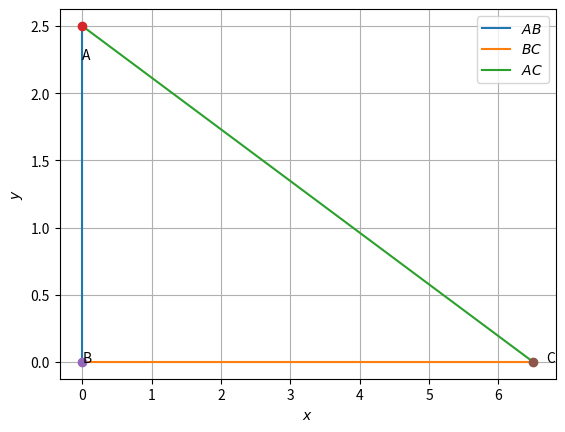

The matplotlib source for this figure:
# -*- coding: utf-8 -*-
"""Assignment-1.ipynb

Automatically generated by Colaboratory.

Original file is located at
    https://colab.research.google.com/<link-removed>
"""

# -*- coding: utf-8 -*-
"""Assignment-1.ipynb
Automatically generated by Colaboratory.
Original file is located at
    https://colab.research.google.com/<link-removed>
"""
 
# -*- coding: utf-8 -*-
"""Assignment-2.ipynb
Automatically generated by Colaboratory.
Original file is located at
    https://colab.research.google.com/<link-removed>
"""
 
# -*- coding: utf-8 -*-
"""coeffs.ipynb
Automatically generated by Colaboratory.
Original file is located at
    https://colab.research.google.com/<link-removed>
"""
 
import numpy as np
 
 
def dir_vec(A,B):
  return B-A
 
def norm_vec(A,B):
  return np.matmul(omat, dir_vec(A,B))
 
#Generate line points
#def line_gen(A,B):
#  len =10
#  dim = A.shape[0]
#  x_AB = np.zeros((dim,len))
#  lam_1 = np.linspace(0,1,len)
#  for i in range(len):
#    temp1 = A + lam_1[i]*(B-A)
#    x_AB[:,i]= temp1.T
#  return x_AB
 
#Generate line intercepts
def line_icepts(n,c):
  e1 = np.array([1,0]) 
  e2 = np.array([0,1]) 
  A = c*e1/(n@e1)
  B = c*e2/(n@e2)
  return A,B
 
#Generate line points
def line_dir_pt(m,A,k1,k2):
  len =10
  dim = A.shape[0]
  x_AB = np.zeros((dim,len))
  lam_1 = np.linspace(k1,k2,len)
  for i in range(len):
    temp1 = A + lam_1[i]*m
    x_AB[:,i]= temp1.T
  return x_AB
#Generate line points
 
def line_norm_eq(n,c,k):
  len =10
  dim = n.shape[0]
  m = omat@n
  m = m/np.linalg.norm(m)
#  x_AB = np.zeros((dim,2*len))
  x_AB = np.zeros((dim,len))
  lam_1 = np.linspace(k[0],k[1],len)
#  print(lam_1)
#  lam_2 = np.linspace(0,k2,len)
  if c==0:
    for i in range(len):
      temp1 = lam_1[i]*m
      x_AB[:,i]= temp1.T
  else:
    A,B = line_icepts(n,c)
    for i in range(len):
      temp1 = A + lam_1[i]*m
      x_AB[:,i]= temp1.T
#    temp2 = B + lam_2[i]*m
#    x_AB[:,i+len]= temp2.T
  return x_AB
 
#def line_dir_pt(m,A, dim):
#  len = 10
#  dim = A.shape[0]
#  x_AB = np.zeros((dim,len))
#  lam_1 = np.linspace(0,10,len)
#  for i in range(len):
#    temp1 = A + lam_1[i]*m
#    x_AB[:,i]= temp1.T
#  return x_AB
 
 
#Generate line points
def line_gen(A,B):
  len =10
  x_AB = np.zeros((2,len))
  lam_1 = np.linspace(0,1,len)
  for i in range(len):
    temp1 = A + lam_1[i]*(B-A)
    x_AB[:,i]= temp1.T
  return x_AB
 
#Foot of the Altitude
def alt_foot(A,B,C):
  m = B-C
  n = np.matmul(omat,m) 
  N=np.vstack((m,n))
  p = np.zeros(2)
  p[0] = m@A 
  p[1] = n@B
  #Intersection
  P=np.linalg.inv(N.T)@p
  return P
 
#Intersection of two lines
def line_intersect(n1,c1,n2,c2):
  N=np.vstack((n1,n2))
  p = np.array([c1,c2]) 
  #Intersection
  P=np.linalg.inv(N)@p
#  P=np.linalg.inv(N.T)@p
  return P
 
 
 
# -*- coding: utf-8 -*-
"""Assignment-1.ipynb
Automatically generated by Colaboratory.
Original file is located at
https://colab.research.google.com/<link-removed>
"""
 
#Code by G. Soujanya
#june 2, 2021
#Drawing a Triangle ABC
 
import numpy as np
import matplotlib.pyplot as plt
 
 
 
#Sides
AB = 2.5
BC = 6
AC = 6.5
 
#Calculating angle B
B=90
 
#Triangle vertices
A = np.array([0,AB]) 
B = np.array([0,0]) 
C = np.array([AC,0]) 
 
 
#Generating all lines
x_AB = line_gen(A,B)
x_BC = line_gen(B,C)
x_AC = line_gen(A,C)
 
#Plotting all lines
plt.plot(x_AB[0,:],x_AB[1,:],label='$AB$')
plt.plot(x_BC[0,:],x_BC[1,:],label='$BC$')
plt.plot(x_AC[0,:],x_AC[1,:],label='$AC$')
 
plt.plot(A[0], A[1], 'o')
plt.text(A[0] * (1 + 0.1), A[1] * (1 - 0.1) , 'A')
plt.plot(B[0], B[1], 'o')
plt.text(B[0] * (1 - 0.2), B[1] * (1) , 'B')
plt.plot(C[0], C[1], 'o')
plt.text(C[0] * (1 + 0.03), C[1] * (1 - 0.1) , 'C')
 
plt.xlabel('$x$')
plt.ylabel('$y$')
plt.legend(loc='best')
plt.grid() # minor